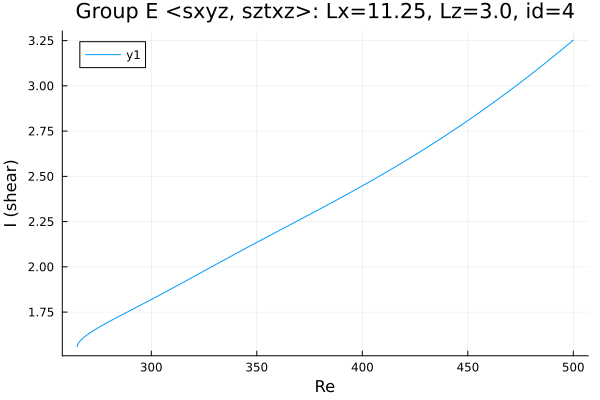

The file beside this chart, header and first rows:
Re, shear
264.9, 1.559
264.9, 1.559
264.9, 1.559
264.9, 1.559
264.9, 1.559
264.9, 1.559
264.9, 1.559
264.9, 1.561
264.9, 1.561
264.9, 1.564
264.9, 1.566
265.4, 1.578
266.1, 1.589
267.5, 1.606
269, 1.619
270.4, 1.631
271.8, 1.642
273.2, 1.652
274.6, 1.662
276, 1.672
277.4, 1.681
278.9, 1.69
280.3, 1.699
281.7, 1.708
283.1, 1.717
284.5, 1.726
285.9, 1.734
287.3, 1.743
287.9, 1.746
289.3, 1.754
290.7, 1.763
292.1, 1.772
293.5, 1.78
294.9, 1.789
296.3, 1.797
297.7, 1.805
298, 1.808
298.7, 1.811
299.1, 1.814
299.4, 1.816
299.6, 1.817
299.7, 1.818
299.8, 1.819
299.9, 1.819
299.9, 1.819
300, 1.819
300, 1.82
300.0, 1.82
300.0, 1.82
300, 1.82
300, 1.82
300.1, 1.82
300.1, 1.82
300.2, 1.821
300.3, 1.821
300.4, 1.822
300.6, 1.823
300.9, 1.825
301.1, 1.826
301.7, 1.83
... 142 more rows
